The GitHub repository rifqicharisma/Belajar_Ai contains a labelled image folder "Potato Leaf Disease" with 3 categories: early blight, healthy, late blight. Examples follow, each with its label.

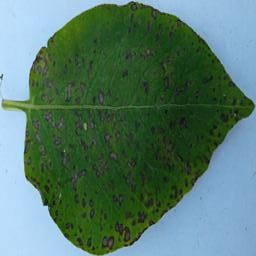
Label: early blight

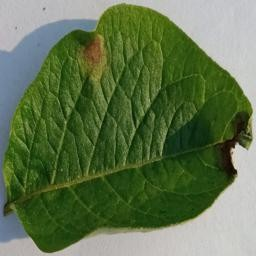
Label: late blight

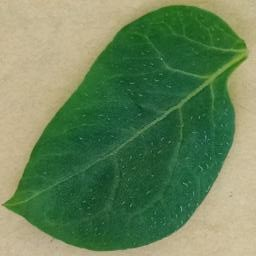
Label: healthy

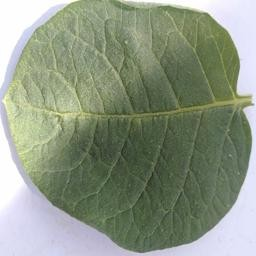
Label: healthy

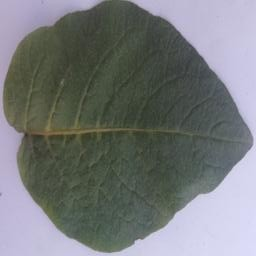
Label: healthy

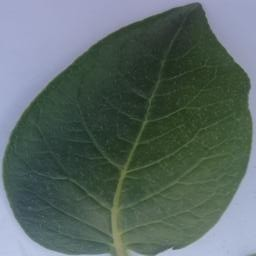
Label: healthy
